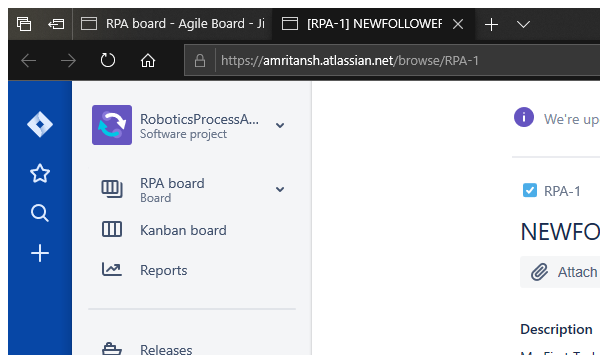
Task: Jira automation and Twitter Automation
Workflow: FillDataInTicket

Step 1: Attach Browser 'ApplicationFrameHost.ex...' (ApplicationFrameHost.exe)

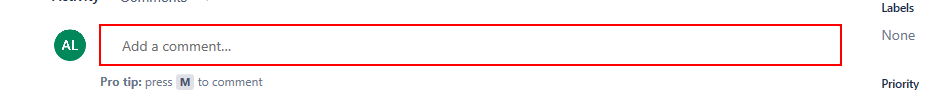
Step 2: type "["Total Followers : "+ in_Follower +"[k(enter)]" + "Total Following : "+ in_Following +"[k(enter)]" + "Total Number of Tweets : "+ in_Tweets +"[k(enter)]"]" into the text box

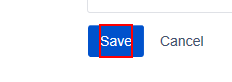
Step 3: click on the element 'Save'

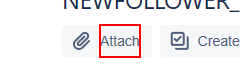
Step 4: click on the element 'Attach'

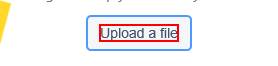
Step 5: click on the element 'Upload a file'

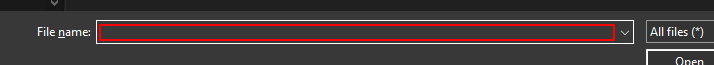
Step 6: type "[in_FolderPath +"\"+ in_Username + ".jpg"]" in window 'Open' (pickerhost.exe)

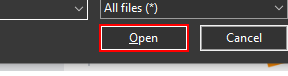
Step 7: click in window 'Open' (pickerhost.exe)

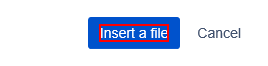
Step 8: click on the element 'Insert a file'

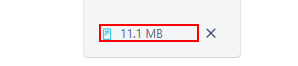
Step 9: Find Element 'DIV' on the element